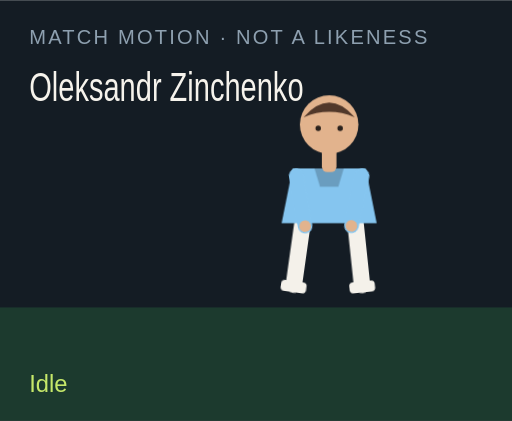
t = 0.00 s
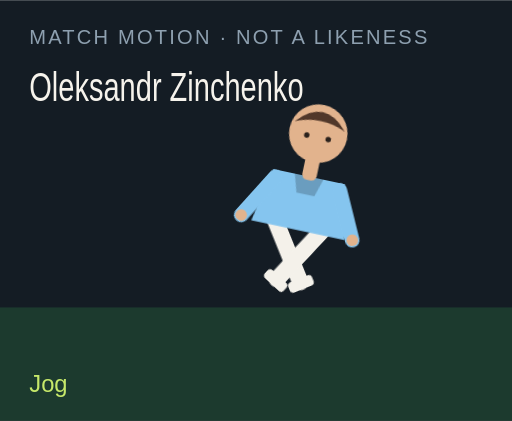
t = 1.50 s
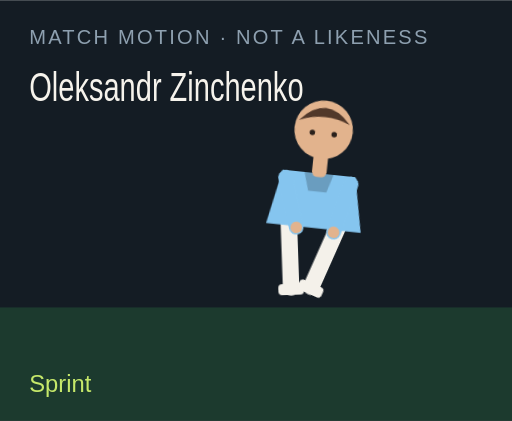
t = 3.00 s
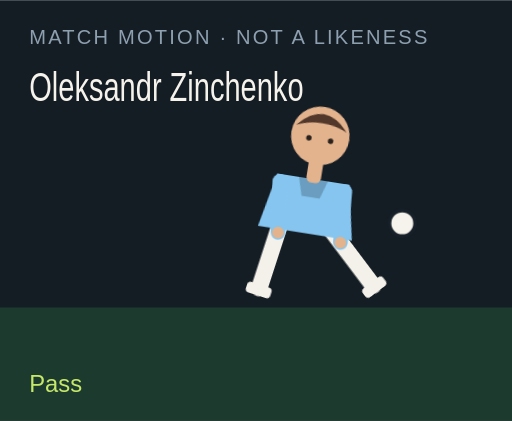
t = 4.50 s
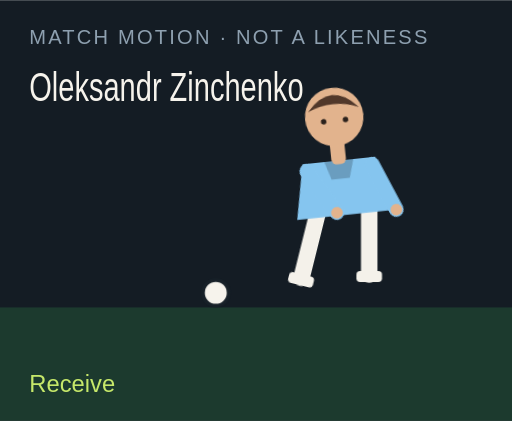
t = 6.00 s
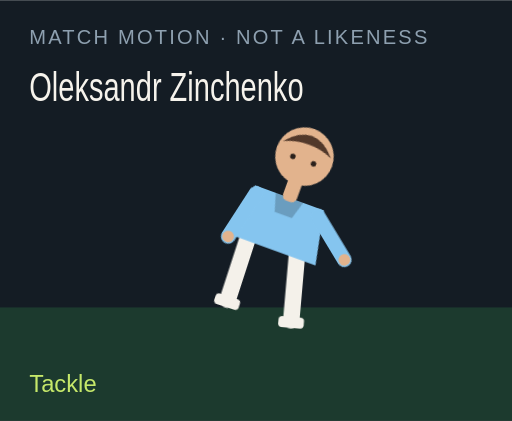
t = 7.50 s

The animated SVG that drew these frames (rendered in a browser with its animation timeline set to each time). Animation: 18 CSS @keyframes rules; one cycle of 9.00 s, repeats indefinitely.

<?xml version="1.0" encoding="UTF-8"?>
<svg xmlns="http://www.w3.org/2000/svg" viewBox="0 0 280 230" role="img">
  <style>@media (prefers-reduced-motion: reduce){animate,animateTransform{display:none}}</style>
  <rect width="280" height="230" fill="#141c24"/>
  <rect y="168" width="280" height="62" fill="#1c3a2e"/>
  <text x="16" y="24" fill="#8ea0b0" font-family="Arial,sans-serif" font-size="11" letter-spacing="1.2">MATCH MOTION · NOT A LIKENESS</text>
  <text x="16" y="55" fill="#f6f3ec" font-family="Impact,sans-serif" font-size="22" textLength="150" lengthAdjust="spacingAndGlyphs">Oleksandr Zinchenko</text>
  <circle r="7" fill="#f6f3ec" stroke="#172028" stroke-width="2" id="motion-35326" cx="150" cy="160" opacity="0">
    
    
    
  </circle>
  <g transform="translate(132 40)">
    <g id="motion-35348" transform="rotate(0 48 90)">
      
      <g id="motion-35350" transform="translate(0 0)">
        
        <g transform="translate(34 78)"><g id="motion-35352" transform="rotate(8)"><path d="M0 0 V38" stroke="#f4f1ea" stroke-width="9" stroke-linecap="round"/><rect x="-7" y="36" width="14" height="6" rx="2" fill="#f4f1ea"/></g></g>
        <g transform="translate(62 78)"><g id="motion-35354" transform="rotate(-6)"><path d="M0 0 V38" stroke="#f4f1ea" stroke-width="9" stroke-linecap="round"/><rect x="-7" y="36" width="14" height="6" rx="2" fill="#f4f1ea"/></g></g>
        <path d="M28 52 h40 l6 30 H22 Z" fill="#85c5ef"/>
        <path d="M40 52 h16 l-3 10 H43 Z" fill="#000" opacity=".2"/>
        <g transform="translate(30 56)"><g id="motion-35356" transform="rotate(-10)"><path d="M0 0 V28" stroke="#85c5ef" stroke-width="8" stroke-linecap="round"/><circle cx="0" cy="28" r="3.2" fill="#e2b38d"/></g></g>
        <g transform="translate(66 56)"><g id="motion-35358" transform="rotate(12)"><path d="M0 0 V28" stroke="#85c5ef" stroke-width="8" stroke-linecap="round"/><circle cx="0" cy="28" r="3.2" fill="#e2b38d"/></g></g>
        <rect x="44" y="40" width="8" height="14" rx="3" fill="#e2b38d"/>
        <circle cx="48" cy="28" r="16" fill="#e2b38d"/>
        <path d="M34 24 Q48 8 62 24 Q48 18 34 24" fill="#51382a"/>
        <circle cx="42" cy="30" r="1.5" fill="#2a211c"/><circle cx="54" cy="30" r="1.5" fill="#2a211c"/>
      </g>
    </g>
  </g>
  <text x="16" y="214" fill="#c6e86a" font-family="Arial,sans-serif" font-size="13" opacity="1" id="motion-35330">Idle</text><text x="16" y="214" fill="#c6e86a" font-family="Arial,sans-serif" font-size="13" opacity="0" id="motion-35332">Jog</text><text x="16" y="214" fill="#c6e86a" font-family="Arial,sans-serif" font-size="13" opacity="0" id="motion-35334">Sprint</text><text x="16" y="214" fill="#c6e86a" font-family="Arial,sans-serif" font-size="13" opacity="0" id="motion-35336">Dribble</text><text x="16" y="214" fill="#c6e86a" font-family="Arial,sans-serif" font-size="13" opacity="0" id="motion-35338">Pass</text><text x="16" y="214" fill="#c6e86a" font-family="Arial,sans-serif" font-size="13" opacity="0" id="motion-35340">Shoot</text><text x="16" y="214" fill="#c6e86a" font-family="Arial,sans-serif" font-size="13" opacity="0" id="motion-35342">Receive</text><text x="16" y="214" fill="#c6e86a" font-family="Arial,sans-serif" font-size="13" opacity="0" id="motion-35344">Tackle</text><text x="16" y="214" fill="#c6e86a" font-family="Arial,sans-serif" font-size="13" opacity="0" id="motion-35346">Point</text>
<style>@keyframes track-35327{0%{cx:150px}11.1%{cx:156px}22.2%{cx:164px}33.300000000000004%{cx:142px}44.4%{cx:190px}55.60000000000001%{cx:250px}66.7%{cx:118px}77.8%{cx:150px}88.9%{cx:150px}100%{cx:150px}}@keyframes track-35328{0%{cy:160px}11.1%{cy:158px}22.2%{cy:154px}33.300000000000004%{cy:156px}44.4%{cy:148px}55.60000000000001%{cy:96px}66.7%{cy:160px}77.8%{cy:160px}88.9%{cy:160px}100%{cy:160px}}@keyframes track-35329{0%{opacity:0}11.1%{opacity:0}22.2%{opacity:0}33.300000000000004%{opacity:1}44.4%{opacity:1}55.60000000000001%{opacity:1}66.7%{opacity:1}77.8%{opacity:0}88.9%{opacity:0}100%{opacity:0}}@keyframes track-35331{0%{opacity:1}11.1%{opacity:0}22.2%{opacity:0}33.300000000000004%{opacity:0}44.4%{opacity:0}55.60000000000001%{opacity:0}66.7%{opacity:0}77.8%{opacity:0}88.9%{opacity:0}100%{opacity:1}}@keyframes track-35333{0%{opacity:0}11.1%{opacity:1}22.2%{opacity:0}33.300000000000004%{opacity:0}44.4%{opacity:0}55.60000000000001%{opacity:0}66.7%{opacity:0}77.8%{opacity:0}88.9%{opacity:0}100%{opacity:0}}@keyframes track-35335{0%{opacity:0}11.1%{opacity:0}22.2%{opacity:1}33.300000000000004%{opacity:0}44.4%{opacity:0}55.60000000000001%{opacity:0}66.7%{opacity:0}77.8%{opacity:0}88.9%{opacity:0}100%{opacity:0}}@keyframes track-35337{0%{opacity:0}11.1%{opacity:0}22.2%{opacity:0}33.300000000000004%{opacity:1}44.4%{opacity:0}55.60000000000001%{opacity:0}66.7%{opacity:0}77.8%{opacity:0}88.9%{opacity:0}100%{opacity:0}}@keyframes track-35339{0%{opacity:0}11.1%{opacity:0}22.2%{opacity:0}33.300000000000004%{opacity:0}44.4%{opacity:1}55.60000000000001%{opacity:0}66.7%{opacity:0}77.8%{opacity:0}88.9%{opacity:0}100%{opacity:0}}@keyframes track-35341{0%{opacity:0}11.1%{opacity:0}22.2%{opacity:0}33.300000000000004%{opacity:0}44.4%{opacity:0}55.60000000000001%{opacity:1}66.7%{opacity:0}77.8%{opacity:0}88.9%{opacity:0}100%{opacity:0}}@keyframes track-35343{0%{opacity:0}11.1%{opacity:0}22.2%{opacity:0}33.300000000000004%{opacity:0}44.4%{opacity:0}55.60000000000001%{opacity:0}66.7%{opacity:1}77.8%{opacity:0}88.9%{opacity:0}100%{opacity:0}}@keyframes track-35345{0%{opacity:0}11.1%{opacity:0}22.2%{opacity:0}33.300000000000004%{opacity:0}44.4%{opacity:0}55.60000000000001%{opacity:0}66.7%{opacity:0}77.8%{opacity:1}88.9%{opacity:0}100%{opacity:0}}@keyframes track-35347{0%{opacity:0}11.1%{opacity:0}22.2%{opacity:0}33.300000000000004%{opacity:0}44.4%{opacity:0}55.60000000000001%{opacity:0}66.7%{opacity:0}77.8%{opacity:0}88.9%{opacity:1}100%{opacity:0}}@keyframes track-35349{0%{transform:rotate(0deg)}11.1%{transform:rotate(8deg)}22.2%{transform:rotate(16deg)}33.300000000000004%{transform:rotate(6deg)}44.4%{transform:rotate(4deg)}55.60000000000001%{transform:rotate(14deg)}66.7%{transform:rotate(-6deg)}77.8%{transform:rotate(34deg)}88.9%{transform:rotate(6deg)}100%{transform:rotate(0deg)}}@keyframes track-35351{0%{transform:translate(0px,0px)}11.1%{transform:translate(0px,-3px)}22.2%{transform:translate(0px,-6px)}33.300000000000004%{transform:translate(0px,-2px)}44.4%{transform:translate(0px,2px)}55.60000000000001%{transform:translate(0px,-4px)}66.7%{transform:translate(0px,1px)}77.8%{transform:translate(0px,10px)}88.9%{transform:translate(0px,-4px)}100%{transform:translate(0px,0px)}}@keyframes track-35353{0%{transform:rotate(8deg)}11.1%{transform:rotate(-26deg)}22.2%{transform:rotate(-42deg)}33.300000000000004%{transform:rotate(-8deg)}44.4%{transform:rotate(6deg)}55.60000000000001%{transform:rotate(12deg)}66.7%{transform:rotate(20deg)}77.8%{transform:rotate(-8deg)}88.9%{transform:rotate(4deg)}100%{transform:rotate(8deg)}}@keyframes track-35355{0%{transform:rotate(-6deg)}11.1%{transform:rotate(24deg)}22.2%{transform:rotate(38deg)}33.300000000000004%{transform:rotate(18deg)}44.4%{transform:rotate(-38deg)}55.60000000000001%{transform:rotate(-54deg)}66.7%{transform:rotate(6deg)}77.8%{transform:rotate(-22deg)}88.9%{transform:rotate(-8deg)}100%{transform:rotate(-6deg)}}@keyframes track-35357{0%{transform:rotate(-10deg)}11.1%{transform:rotate(24deg)}22.2%{transform:rotate(36deg)}33.300000000000004%{transform:rotate(-18deg)}44.4%{transform:rotate(10deg)}55.60000000000001%{transform:rotate(-24deg)}66.7%{transform:rotate(-30deg)}77.8%{transform:rotate(12deg)}88.9%{transform:rotate(14deg)}100%{transform:rotate(-10deg)}}@keyframes track-35359{0%{transform:rotate(12deg)}11.1%{transform:rotate(-20deg)}22.2%{transform:rotate(-32deg)}33.300000000000004%{transform:rotate(14deg)}44.4%{transform:rotate(-26deg)}55.60000000000001%{transform:rotate(18deg)}66.7%{transform:rotate(-22deg)}77.8%{transform:rotate(-6deg)}88.9%{transform:rotate(-96deg)}100%{transform:rotate(12deg)}}@media(prefers-reduced-motion:no-preference){#motion-35326{animation:track-35327 9s linear infinite both,track-35328 9s linear infinite both,track-35329 9s steps(1,end) infinite both}#motion-35330{animation:track-35331 9s steps(1,end) infinite both}#motion-35332{animation:track-35333 9s steps(1,end) infinite both}#motion-35334{animation:track-35335 9s steps(1,end) infinite both}#motion-35336{animation:track-35337 9s steps(1,end) infinite both}#motion-35338{animation:track-35339 9s steps(1,end) infinite both}#motion-35340{animation:track-35341 9s steps(1,end) infinite both}#motion-35342{animation:track-35343 9s steps(1,end) infinite both}#motion-35344{animation:track-35345 9s steps(1,end) infinite both}#motion-35346{animation:track-35347 9s steps(1,end) infinite both}#motion-35348{animation:track-35349 9s linear infinite both}#motion-35350{animation:track-35351 9s linear infinite both}#motion-35352{animation:track-35353 9s linear infinite both}#motion-35354{animation:track-35355 9s linear infinite both}#motion-35356{animation:track-35357 9s linear infinite both}#motion-35358{animation:track-35359 9s linear infinite both}}</style></svg>
